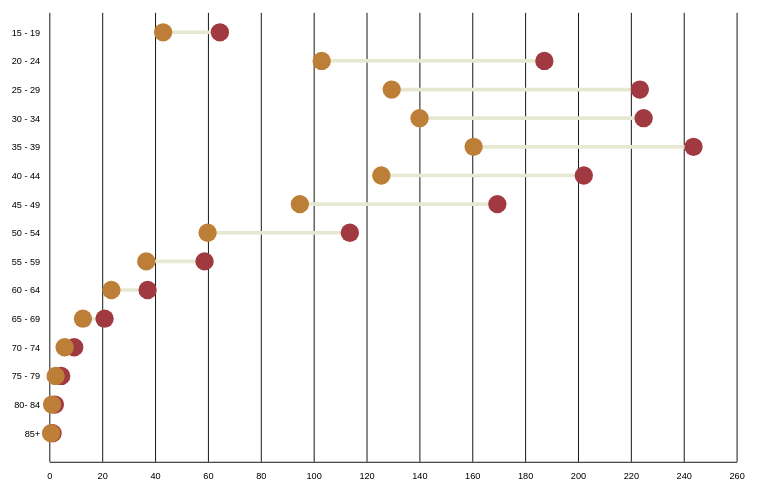
D3 v7 page, settled after 360 driven frames (6 s of simulated time); the page loaded 1 data file(s).


// ── app.js
async function draw() {
  // parse the data from the .csv file
  const data = await d3.csv("data.csv");

  // define dimensions and margins
  const margin = {top:40, right: 100, bottom: 60, left: 100};

  const height = 600 - margin.top - margin.bottom;
  const width = 950 - margin.left - margin.right;

  // define the svg area and append it to the body of the page
  const svg = d3.select("#lollipop-chart")
  .append("svg")
    .attr("width", width + margin.left + margin.right+150)
    .attr("height", height + margin.top + margin.bottom)
    .attr("viewBox", [0, 0, width + margin.left + margin.right, height + margin.top + margin.bottom])
    .attr("style", "max-width: 100%; height: auto;");


  // define the chart area
  const chart = svg.append("g")
    .attr("transform", `translate(${margin.left},${margin.top})`);

  // Add X axis
  const xScale = d3.scaleLinear()
    .domain([0,250000])
    .range([ 0, width])
    .nice();

  const xAxis = d3.axisBottom(xScale) 
    .tickPadding(12)
    .tickSize(0)
    .tickFormat(d => d / 1000);
 
  const xAxisGroup = chart.append("g")
    .call(xAxis);
    
  xAxisGroup.attr("transform",`translate(0,${height})`);

  // Y axis
  const yScale = d3.scaleBand()
    .range([ 0, height ])
    .domain(data.map(d => d.age_group))
    .padding(1);

  const yAxis = d3.axisLeft(yScale) 
    .tickPadding(10)
    .tickSize(0);   

  const yAxisGroup = chart.append("g")
    .call(yAxis);
    
  yAxisGroup.select(".domain").remove();

  // adding grid lines
  const gridLines = d3.axisTop(xScale);

  chart.append("g")
  .classed("grid-lines", true)
  .call(gridLines.tickSize(height-10).tickFormat(""))
  .call(d => d.select(".domain").remove())
  .attr("transform",`translate(0,${height})`);


  // Lines
  chart.selectAll("lines")
    .data(data)
    .join("line")
      .attr("x1", d => xScale(d.men))
      .attr("x2", d => xScale(d.women))
      .attr("y1", d => yScale(d.age_group))
      .attr("y2", d => yScale(d.age_group))
      .attr("stroke", "#E7E8D1")
      .attr("stroke-width", "4px");

  // Circles of men
  chart.selectAll("circles")
  .data(data)
  .join("circle")
    .attr("cx", d => xScale(d.men))
    .attr("cy", d => yScale(d.age_group))
    .attr("r", "10")
    .style("fill", "#A13941FF");

  // Circles of women
  chart.selectAll("circles")
  .data(data)
  .join("circle")
    .attr("cx", d => xScale(d.women))
    .attr("cy", d => yScale(d.age_group))
    .attr("r", "10")
    .style("fill", "#BD7F37FF");
}

draw()

### data: data.csv
age_group, men, women
15 - 19, 64512, 43035
20 - 24, 187266, 103024
25 - 29, 223366, 129507
30 - 34, 224817, 140045
35 - 39, 243693, 160499
40 - 44, 202191, 125580
45 - 49, 169482, 94762
50 - 54, 113676, 59861
55 - 59, 58704, 36664
60 - 64, 37167, 23463
65 - 69, 20888, 12693
70 - 74, 9401, 5789
75 - 79, 4475, 2364
80- 84, 2075, 1020
85+, 1206, 662